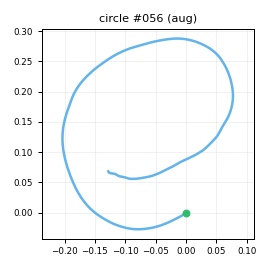

The file beside this chart, header and first rows:
t_s, ax, ay, az, gx, gy, gz, seq
0.00000, -0.9079, 0.03909, -0.08921, -22.26, 21.82, 8.428, 0
0.01000, -0.9026, 0.1182, -0.1002, -27.81, 22.18, 8.608, 1
0.02000, -0.9283, 0.1397, -0.08403, -32.93, 22.01, 8.574, 2
0.03000, -0.9044, 0.1853, -0.09572, -39.46, 21.56, 6.661, 3
0.04000, -0.9017, 0.1976, -0.1035, -44.03, 22.87, 2.556, 4
0.05000, -0.9448, 0.169, -0.1344, -50.57, 25.32, -1.273, 5
0.06000, -1.021, 0.08979, -0.1721, -55.72, 26.5, -5.476, 6
0.07000, -1.091, 0.02507, -0.1886, -59.95, 25.79, -9.1, 7
0.08100, -1.153, -0.03695, -0.227, -62.24, 23.18, -11.64, 8
0.09000, -1.162, -0.1055, -0.2026, -63.73, 19.11, -14.67, 9
0.1, -1.19, -0.1622, -0.1884, -61.93, 15.09, -17.07, 10
0.11, -1.207, -0.1925, -0.1944, -61.32, 11.06, -18.88, 11
0.121, -1.223, -0.1721, -0.1919, -59.8, 7.163, -19.81, 12
0.13, -1.25, -0.1306, -0.1831, -57.72, 3.954, -21.19, 13
0.14, -1.3, -0.08556, -0.1973, -58, 0.1106, -24.69, 14
0.15, -1.323, -0.09159, -0.2159, -58.82, -3.409, -28.46, 15
0.16, -1.321, -0.1061, -0.2264, -61.9, -9.067, -29.39, 16
0.17, -1.32, -0.1628, -0.228, -66.16, -15.5, -31.18, 17
0.18, -1.304, -0.2686, -0.2197, -67.58, -20.34, -35.51, 18
0.19, -1.293, -0.3659, -0.2163, -67.76, -24.53, -38.08, 19
0.2, -1.268, -0.4441, -0.2231, -66.47, -30.85, -40.43, 20
0.21, -1.237, -0.4865, -0.1664, -64.58, -35.08, -39.03, 21
0.22, -1.24, -0.5152, -0.1898, -61.51, -37.19, -37.08, 22
0.23, -1.252, -0.4983, -0.2092, -59.03, -39.47, -34.08, 23
0.24, -1.261, -0.4957, -0.2272, -55.36, -42.51, -31.68, 24
0.251, -1.267, -0.4848, -0.2318, -52.57, -47.07, -30.83, 25
0.26, -1.225, -0.4977, -0.2116, -49.22, -51.7, -31.51, 26
0.27, -1.198, -0.4954, -0.2009, -46.19, -56.29, -32.72, 27
0.28, -1.147, -0.4587, -0.1969, -42.69, -60.42, -34.71, 28
0.291, -1.119, -0.4948, -0.1823, -38.75, -62.67, -38.59, 29
0.3, -1.118, -0.5442, -0.1876, -34.77, -64.57, -42.03, 30
0.31, -1.094, -0.559, -0.1783, -31.59, -66.69, -41.14, 31
0.32, -1.068, -0.5299, -0.1724, -29.52, -69.05, -36.37, 32
0.33, -1.065, -0.5094, -0.1625, -27.87, -69.47, -33.36, 33
0.34, -1.089, -0.5323, -0.1424, -25.36, -71.15, -36.06, 34
0.35, -1.06, -0.5597, -0.1442, -23.59, -73.63, -39.21, 35
0.36, -1.008, -0.5881, -0.1198, -20.72, -75.79, -41.22, 36
0.37, -0.9602, -0.6293, -0.1107, -17.7, -76.5, -44.63, 37
0.381, -0.9396, -0.6525, -0.109, -13.28, -78.07, -46.85, 38
0.39, -0.8695, -0.6835, -0.08020, -8.647, -78.45, -48.45, 39
0.4, -0.8382, -0.7307, -0.07209, -3.762, -77.87, -48.4, 40
0.41, -0.8197, -0.7469, -0.05916, 1.575, -75.75, -47.19, 41
0.421, -0.8039, -0.7578, -0.05317, 6.616, -72.83, -42.95, 42
0.43, -0.8134, -0.7249, -0.05752, 11.32, -70.63, -36.45, 43
0.44, -0.7807, -0.6729, -0.05339, 14.93, -68.79, -33.21, 44
0.45, -0.7683, -0.6333, -0.05162, 17.93, -67.17, -30.35, 45
0.46, -0.767, -0.6012, -0.04881, 20.48, -65.25, -28.23, 46
0.47, -0.7616, -0.6086, -0.04600, 22.18, -62.85, -25.14, 47
0.48, -0.7197, -0.6118, -0.05065, 21.83, -62.13, -21.99, 48
0.49, -0.715, -0.6099, -0.01348, 22.85, -60.99, -18.89, 49
0.5, -0.6968, -0.6255, 0.01102, 25.24, -59.59, -18.92, 50
0.51, -0.6788, -0.6564, -0.00692, 29.3, -56.52, -20.72, 51
0.52, -0.6904, -0.6579, -0.00686, 33.62, -54.21, -24.58, 52
0.53, -0.6686, -0.6682, -0.01292, 38.71, -53.64, -26.36, 53
0.54, -0.6514, -0.6723, -0.02866, 43.53, -52.03, -27.89, 54
0.551, -0.6596, -0.6654, -0.04815, 47.63, -51.23, -27.23, 55
0.56, -0.6123, -0.6504, -0.01504, 51.18, -48.96, -24.2, 56
0.57, -0.613, -0.6617, -0.01092, 52.74, -47.76, -20.08, 57
0.58, -0.6298, -0.6397, -0.01955, 54.88, -44.13, -15.94, 58
0.591, -0.6588, -0.6094, -0.03568, 57.29, -41.83, -13.56, 59
... 121 more rows
